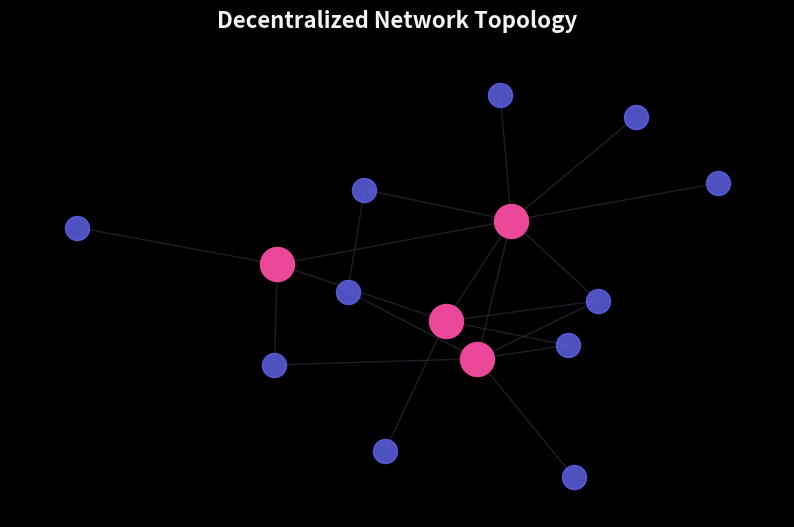
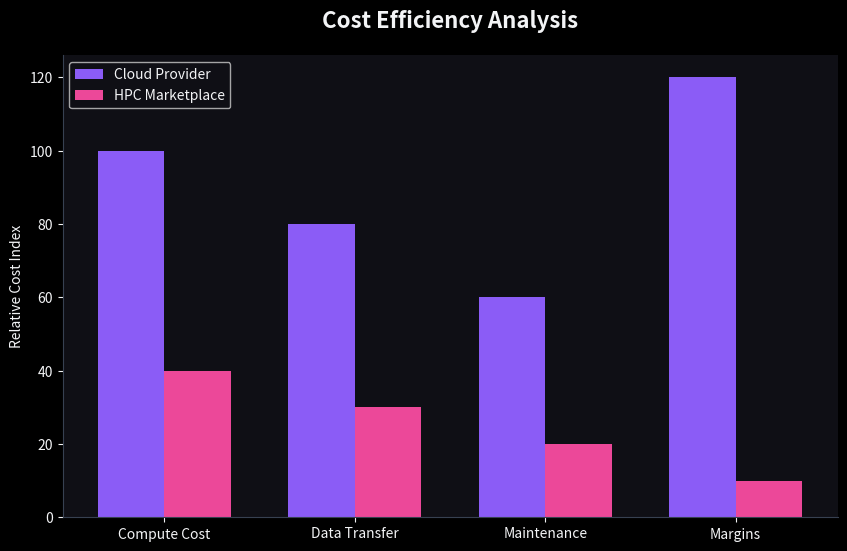
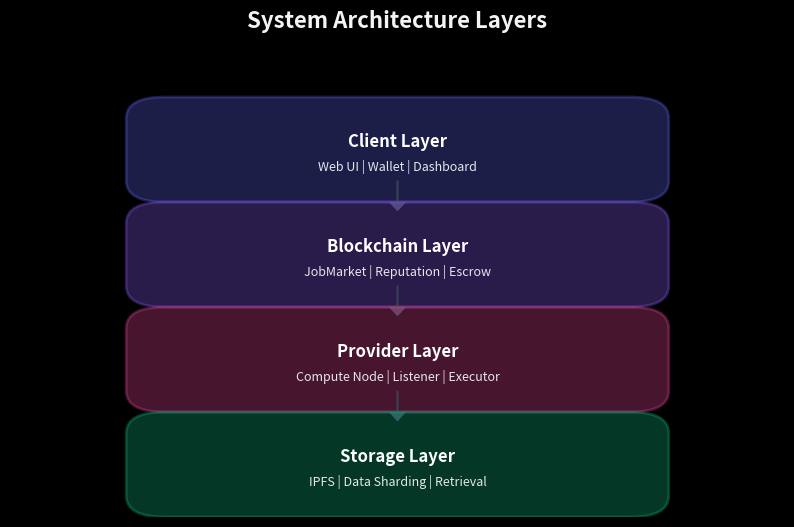
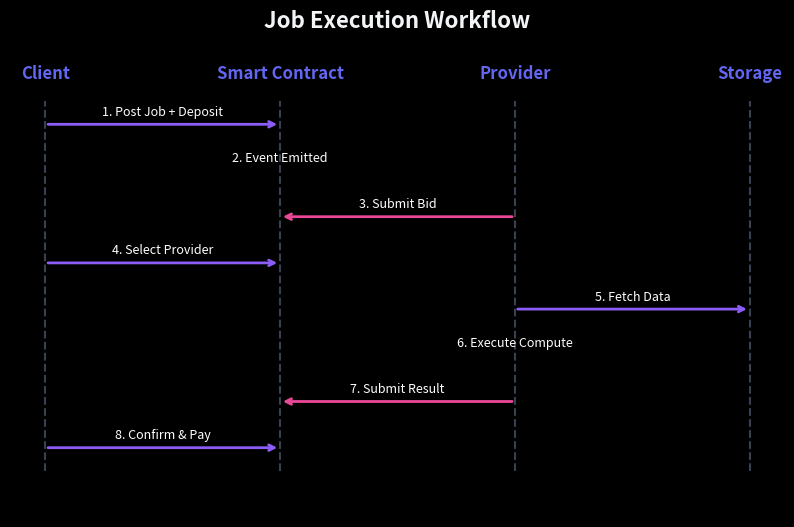
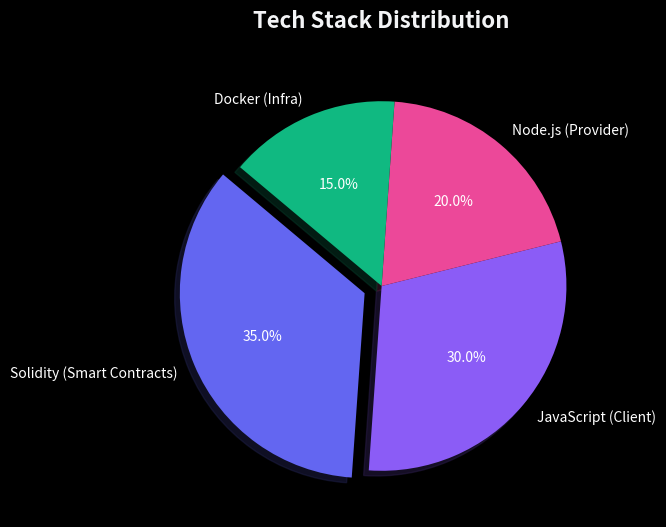

Recreate these plots in Python, in order.
import matplotlib.pyplot as plt
import matplotlib.patches as patches
import networkx as nx
import numpy as np
import os

# Create output directory
OUTPUT_DIR = r"c:\Capstone Project\presentation_visuals"
if not os.path.exists(OUTPUT_DIR):
    os.makedirs(OUTPUT_DIR)

# --- Style Settings ---
plt.style.use('dark_background')
COLORS = {
    'bg': '#0f0f15',
    'accent1': '#6366f1', # Indigo
    'accent2': '#8b5cf6', # Violet
    'accent3': '#ec4899', # Pink
    'text': '#f3f4f6',
    'grid': '#374151'
}

def setup_plot(title):
    fig, ax = plt.subplots(figsize=(10, 6))
    fig.patch.set_facecolor(COLORS['bg'])
    ax.set_facecolor(COLORS['bg'])
    ax.set_title(title, color=COLORS['text'], fontsize=16, pad=20, weight='bold')
    return fig, ax

def save_plot(fig, filename):
    path = os.path.join(OUTPUT_DIR, filename)
    plt.savefig(path, dpi=300, bbox_inches='tight', facecolor=COLORS['bg'])
    plt.close(fig)
    print(f"Generated {path}")

# --- 1. Network Topology (Slides 1, 2, 5) ---
def generate_topology():
    fig, ax = setup_plot("Decentralized Network Topology")
    
    G = nx.scale_free_graph(15)
    G = nx.Graph(G) # Convert to undirected
    pos = nx.spring_layout(G, seed=42)
    
    # Draw nodes
    nx.draw_networkx_nodes(G, pos, node_size=300, node_color=COLORS['accent1'], alpha=0.8, ax=ax)
    # Draw edges
    nx.draw_networkx_edges(G, pos, edge_color=COLORS['grid'], alpha=0.5, ax=ax)
    
    # Highlight hubs
    hubs = [n for n, d in G.degree() if d > 3]
    nx.draw_networkx_nodes(G, pos, nodelist=hubs, node_size=600, node_color=COLORS['accent3'], ax=ax)
    
    ax.axis('off')
    save_plot(fig, "topology.png")

# --- 2. Cost Comparison (Slides 3, 17) ---
def generate_comparison():
    fig, ax = setup_plot("Cost Efficiency Analysis")
    
    categories = ['Compute Cost', 'Data Transfer', 'Maintenance', 'Margins']
    centralized = [100, 80, 60, 120]
    decentralized = [40, 30, 20, 10]
    
    x = np.arange(len(categories))
    width = 0.35
    
    rects1 = ax.bar(x - width/2, centralized, width, label='Cloud Provider', color=COLORS['accent2'])
    rects2 = ax.bar(x + width/2, decentralized, width, label='HPC Marketplace', color=COLORS['accent3'])
    
    ax.set_ylabel('Relative Cost Index', color=COLORS['text'])
    ax.set_xticks(x)
    ax.set_xticklabels(categories, color=COLORS['text'])
    ax.legend(facecolor=COLORS['bg'], labelcolor=COLORS['text'])
    
    ax.spines['bottom'].set_color(COLORS['grid'])
    ax.spines['left'].set_color(COLORS['grid'])
    ax.spines['top'].set_visible(False)
    ax.spines['right'].set_visible(False)
    ax.tick_params(axis='x', colors=COLORS['text'])
    ax.tick_params(axis='y', colors=COLORS['text'])
    
    save_plot(fig, "cost_comparison.png")

# --- 3. Architecture Layers (Slides 6, 7) ---
def generate_architecture():
    fig, ax = setup_plot("System Architecture Layers")
    
    layers = [
        ("Client Layer", COLORS['accent1'], ["Web UI", "Wallet", "Dashboard"]),
        ("Blockchain Layer", COLORS['accent2'], ["JobMarket", "Reputation", "Escrow"]),
        ("Provider Layer", COLORS['accent3'], ["Compute Node", "Listener", "Executor"]),
        ("Storage Layer", "#10b981", ["IPFS", "Data Sharding", "Retrieval"])
    ]
    
    y_pos = 0.8
    height = 0.15
    width = 0.6
    x_pos = 0.2
    
    for name, color, components in layers:
        # Draw Layer Box
        rect = patches.FancyBboxPatch((x_pos, y_pos), width, height, 
                                     boxstyle="round,pad=0.05", 
                                     linewidth=2, edgecolor=color, facecolor=color, alpha=0.3)
        ax.add_patch(rect)
        
        # Label
        ax.text(x_pos + width/2, y_pos + height/2 + 0.02, name, 
                ha='center', va='center', fontsize=12, fontweight='bold', color='white')
        
        # Components
        comp_text = " | ".join(components)
        ax.text(x_pos + width/2, y_pos + height/2 - 0.04, comp_text, 
                ha='center', va='center', fontsize=9, color='#e5e7eb')
        
        # Draw arrow to next layer
        if y_pos > 0.3:
            ax.arrow(x_pos + width/2, y_pos, 0, -0.05, 
                     head_width=0.02, head_length=0.02, fc=COLORS['grid'], ec=COLORS['grid'])
        
        y_pos -= 0.25
    
    ax.set_xlim(0, 1)
    ax.set_ylim(0, 1.1)
    ax.axis('off')
    save_plot(fig, "architecture.png")

# --- 4. Workflow Sequence (Slides 8, 12) ---
def generate_workflow():
    fig, ax = setup_plot("Job Execution Workflow")
    
    # Swimlines
    actors = ["Client", "Smart Contract", "Provider", "Storage"]
    x_positions = [0.15, 0.4, 0.65, 0.9]
    
    # Draw vertical lines
    for x in x_positions:
        ax.plot([x, x], [0.1, 0.9], color=COLORS['grid'], linestyle='--')
    
    # Draw actors
    for x, actor in zip(x_positions, actors):
        ax.text(x, 0.95, actor, ha='center', fontsize=12, weight='bold', color=COLORS['accent1'])
    
    # Steps
    steps = [
        (0, 1, "1. Post Job + Deposit", 0.85),
        (1, 1, "2. Event Emitted", 0.75),
        (2, 1, "3. Submit Bid", 0.65),
        (0, 1, "4. Select Provider", 0.55),
        (2, 3, "5. Fetch Data", 0.45),
        (2, 2, "6. Execute Compute", 0.35),
        (2, 1, "7. Submit Result", 0.25),
        (0, 1, "8. Confirm & Pay", 0.15)
    ]
    
    for start_idx, end_idx, label, y in steps:
        start_x = x_positions[start_idx]
        end_x = x_positions[end_idx]
        
        color = COLORS['accent2'] if start_idx < end_idx else COLORS['accent3']
        
        ax.annotate("", xy=(end_x, y), xytext=(start_x, y),
                    arrowprops=dict(arrowstyle="->", color=color, lw=2))
        ax.text((start_x + end_x)/2, y + 0.02, label, ha='center', fontsize=9, color='white')

    ax.set_ylim(0, 1)
    ax.axis('off')
    save_plot(fig, "workflow.png")

# --- 5. Tech Stack (Slide 13) ---
def generate_tech_stack():
    fig, ax = setup_plot("Tech Stack Distribution")
    
    labels = ['Solidity (Smart Contracts)', 'JavaScript (Client)', 'Node.js (Provider)', 'Docker (Infra)']
    sizes = [35, 30, 20, 15]
    colors = [COLORS['accent1'], COLORS['accent2'], COLORS['accent3'], '#10b981']
    explode = (0.1, 0, 0, 0)
    
    ax.pie(sizes, explode=explode, labels=labels, colors=colors, autopct='%1.1f%%',
           shadow=True, startangle=140, textprops={'color': "white"})
    
    save_plot(fig, "tech_stack.png")

if __name__ == "__main__":
    print("Generating diagrams...")
    generate_topology()
    generate_comparison()
    generate_architecture()
    generate_workflow()
    generate_tech_stack()
    print("All diagrams generated successfully.")
